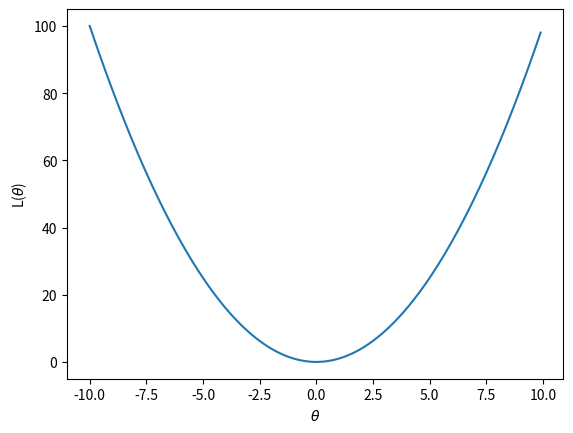

The script that saved this image:
import numpy as np
import matplotlib.pyplot as plt

theta=np.arange(-10,10,0.1)
y=np.square(theta)
plt.plot(theta,y)
plt.xlabel(r'$\theta$')
plt.ylabel(r'L($\theta$)')
